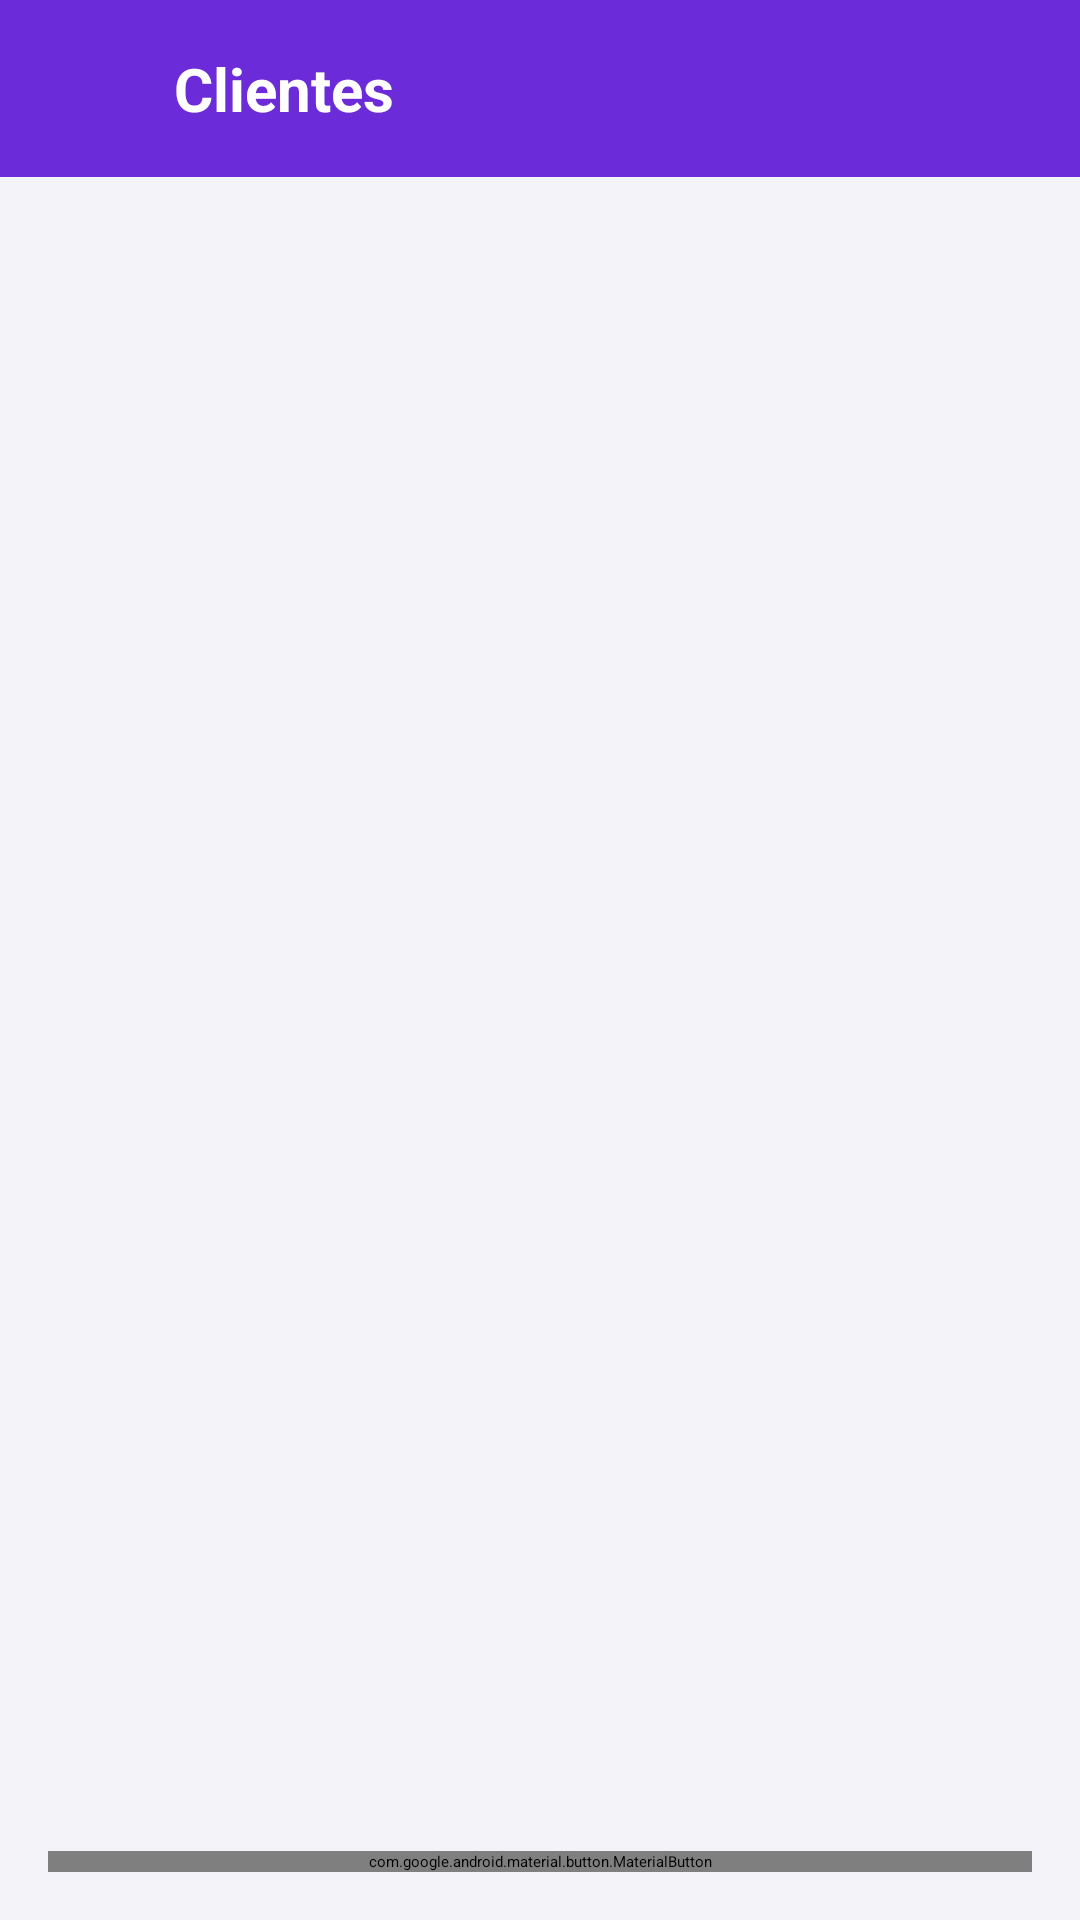

Android layout source for this screen:
<!-- AndroidManifest.xml: application theme Theme.GestionOrdenes -->
<!-- res/layout/activity_clientes.xml -->
<?xml version="1.0" encoding="utf-8"?>
<LinearLayout xmlns:android="http://schemas.android.com/apk/res/android"
    xmlns:app="http://schemas.android.com/apk/res-auto"
    xmlns:tools="http://schemas.android.com/tools"
    android:layout_width="match_parent"
    android:layout_height="match_parent"
    android:orientation="vertical"
    android:background="@color/fondo"
    tools:context=".ClientesActivity">

    <LinearLayout
        android:layout_width="match_parent"
        android:layout_height="wrap_content"
        android:orientation="horizontal"
        android:background="@color/morado"
        android:padding="16dp"
        android:gravity="center_vertical">

        <ImageView
            android:id="@+id/ivVolver"
            android:layout_width="26dp"
            android:layout_height="26dp"
            android:src="@drawable/ic_volver"
            android:tint="@color/white"
            android:layout_marginEnd="16dp" />

        <TextView
            android:layout_width="wrap_content"
            android:layout_height="wrap_content"
            android:text="Clientes"
            android:textColor="@color/white"
            android:textSize="20sp"
            android:textStyle="bold" />

    </LinearLayout>

    <ScrollView
        android:layout_width="match_parent"
        android:layout_height="0dp"
        android:layout_weight="1">

        <LinearLayout
            android:layout_width="match_parent"
            android:layout_height="wrap_content"
            android:orientation="vertical"
            android:padding="16dp">

            <TextView
                android:id="@+id/tvVacio"
                android:layout_width="match_parent"
                android:layout_height="wrap_content"
                android:text="No hay clientes registrados todavia."
                android:textColor="@color/texto"
                android:textSize="16sp"
                android:gravity="center"
                android:padding="24dp"
                android:visibility="gone" />

            <LinearLayout
                android:id="@+id/llClientes"
                android:layout_width="match_parent"
                android:layout_height="wrap_content"
                android:orientation="vertical" />

        </LinearLayout>

    </ScrollView>

    <com.google.android.material.button.MaterialButton
        android:id="@+id/btnAgregar"
        android:layout_width="match_parent"
        android:layout_height="wrap_content"
        android:text="Agregar Cliente"
        android:textColor="@color/white"
        app:icon="@drawable/ic_mas"
        app:iconTint="@color/white"
        app:iconGravity="textStart"
        app:backgroundTint="@color/morado"
        app:cornerRadius="12dp"
        android:layout_margin="16dp" />

</LinearLayout>
<!-- resources referenced by this layout -->
<resources>
  <color name="fondo">#F5F3FA</color>
  <color name="morado">#6C2BD9</color>
  <color name="texto">#333333</color>
  <color name="white">#FFFFFFFF</color>
  <style name="Theme.GestionOrdenes" parent="Base.Theme.GestionOrdenes" />
  <style name="Base.Theme.GestionOrdenes" parent="Theme.Material3.DayNight.NoActionBar">
      </style>
</resources>
